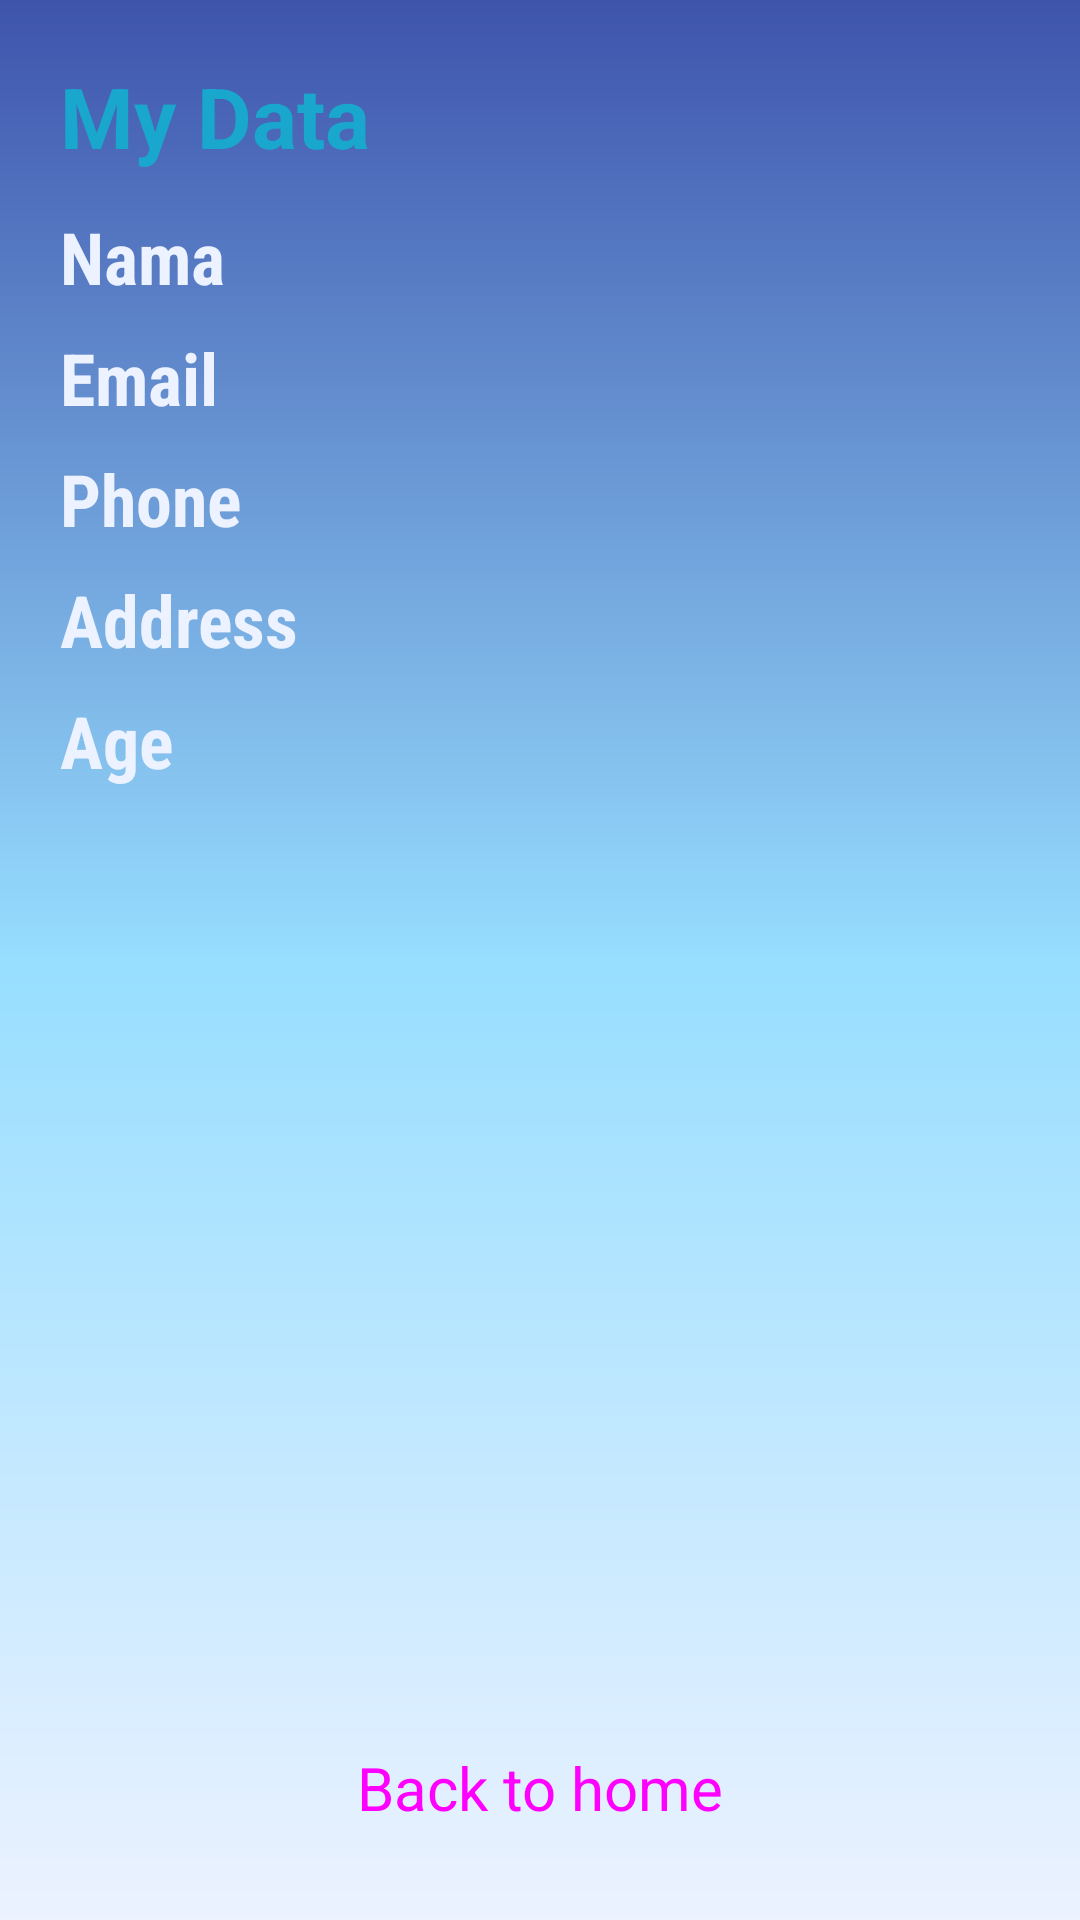

Layout XML and referenced resources for this Android screen:
<!-- AndroidManifest.xml: application theme Theme.ParseDataApp -->
<!-- res/layout/activity_data_serializable.xml -->
<?xml version="1.0" encoding="utf-8"?>
<RelativeLayout xmlns:android="http://schemas.android.com/apk/res/android"
    xmlns:app="http://schemas.android.com/apk/res-auto"
    xmlns:tools="http://schemas.android.com/tools"
    android:layout_width="match_parent"
    android:layout_height="match_parent"
    tools:context=".DataSerializableActivity"
    android:padding="20dp"
    android:background="@drawable/gradient_background">
    <TextView
        android:id="@+id/tvTitle"
        android:layout_width="wrap_content"
        android:layout_height="wrap_content"
        android:text="@string/my_data"
        android:textSize="28sp"
        android:textStyle="bold"
        android:textColor="#19A7CE"
        />
    <TextView
        android:layout_marginTop="12dp"
        android:id="@+id/tvNama"
        android:layout_width="wrap_content"
        android:layout_height="wrap_content"
        android:text="@string/nama"
        android:layout_below="@+id/tvTitle"
        style="@style/textViewStyle"
        />
    <TextView
        android:layout_marginTop="8dp"
        android:id="@+id/tvEmail"
        android:layout_width="wrap_content"
        android:layout_height="wrap_content"
        android:text="@string/email"
        android:layout_below="@+id/tvNama"
        style="@style/textViewStyle"
        />
    <TextView
        android:layout_marginTop="8dp"
        android:id="@+id/tvPhone"
        android:layout_width="wrap_content"
        android:layout_height="wrap_content"
        android:text="@string/phone"
        android:layout_below="@+id/tvEmail"
        style="@style/textViewStyle"
        />
    <TextView
        android:layout_marginTop="8dp"
        android:id="@+id/tvAddress"
        android:layout_width="wrap_content"
        android:layout_height="wrap_content"
        android:text="@string/address"
        android:layout_below="@+id/tvPhone"
        style="@style/textViewStyle"
        />
    <TextView
        android:layout_marginTop="8dp"
        android:id="@+id/tvAge"
        android:layout_width="wrap_content"
        android:layout_height="wrap_content"
        android:text="@string/age"
        android:layout_below="@+id/tvAddress"
        style="@style/textViewStyle"
        />
    <Button
        android:layout_marginTop="24dp"
        android:id="@+id/btnBack"
        style="@style/Widget.Material3.Button"
        android:layout_width="match_parent"
        android:layout_height="wrap_content"
        android:text="@string/btn_back"
        android:textSize="20sp"
        app:backgroundTint="#3E54AC"
        android:layout_alignParentBottom="true" />

</RelativeLayout>
<!-- resources referenced by this layout -->
<resources>
  <!-- drawable gradient_background (drawable) -->
  <?xml version="1.0" encoding="utf-8"?>
      <shape xmlns:android="http://schemas.android.com/apk/res/android">
          <gradient
              android:startColor="#3E54AC"
              android:centerColor="#97DEFF"
              android:endColor="#ECF2FF"
              android:angle="270" />
      </shape>
  <string name="address">Address</string>
  <string name="age">Age</string>
  <string name="btn_back">Back to home</string>
  <string name="email">Email</string>
  <string name="my_data">My Data</string>
  <string name="nama">Nama</string>
  <string name="phone">Phone</string>
  <style name="textViewStyle">
          <item name="android:textSize">24sp</item>
          <item name="android:fontFamily">sans-serif-condensed</item>
          <item name="android:textStyle">bold</item>
          <item name="android:textColor">#ECF2FF</item>
      </style>
  <style name="Theme.ParseDataApp" parent="Theme.MaterialComponents.DayNight.DarkActionBar">
          
          <item name="colorPrimary">@color/navy</item>
          <item name="colorPrimaryVariant">@color/purple_700</item>
          <item name="colorOnPrimary">@color/white</item>
          
          <item name="colorSecondary">@color/teal_200</item>
          <item name="colorSecondaryVariant">@color/teal_700</item>
          <item name="colorOnSecondary">@color/black</item>
          
          <item name="android:statusBarColor">?attr/colorPrimaryVariant</item>
          
      </style>
  <color name="navy">#3E54AC</color>
  <color name="purple_700">#FF3700B3</color>
  <color name="white">#FFFFFFFF</color>
  <color name="teal_200">#FF03DAC5</color>
  <color name="teal_700">#FF018786</color>
  <color name="black">#FF000000</color>
</resources>
